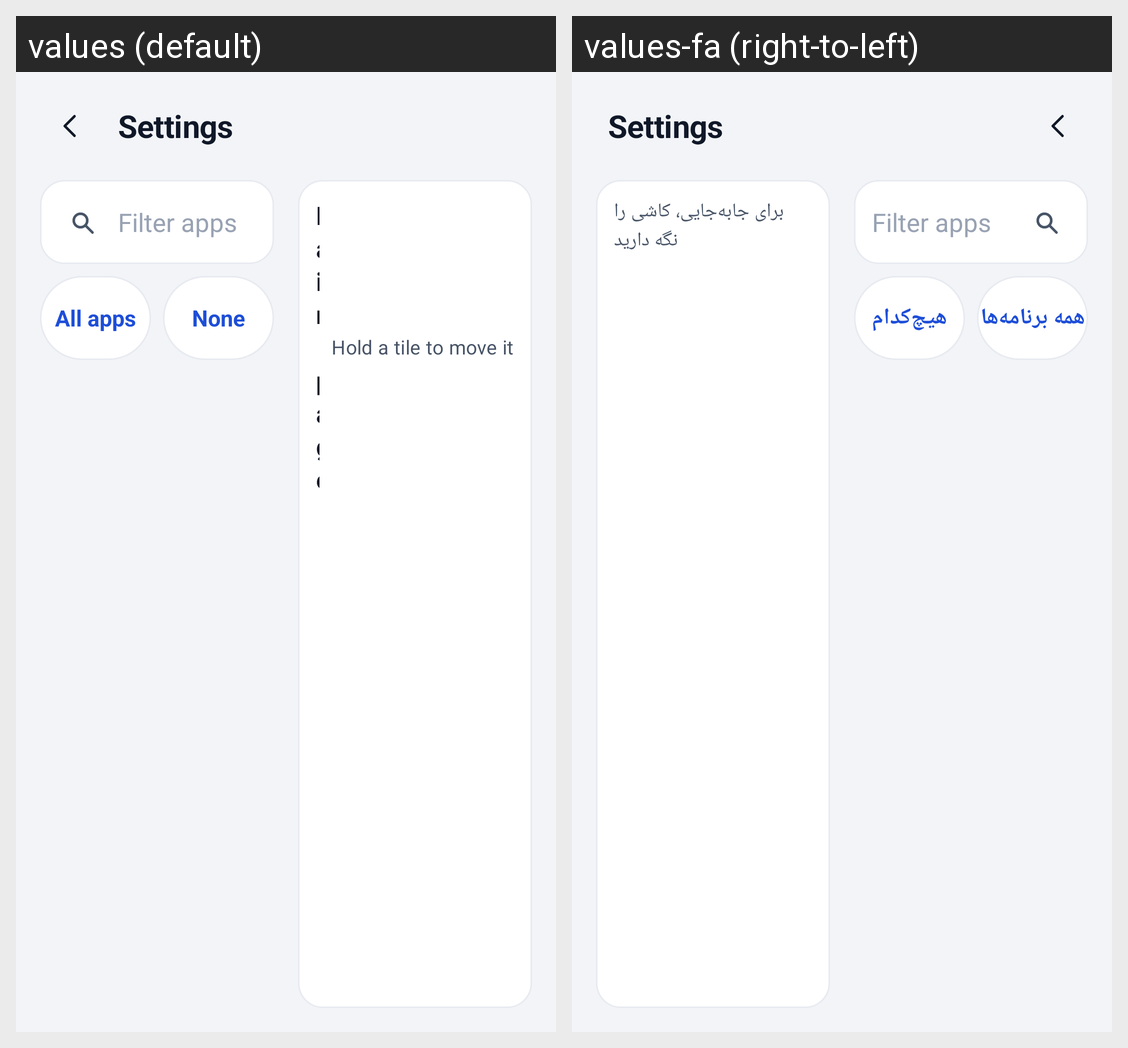

Locale-by-locale string values for the Android screen shown in this grid:
Android screen res/layout/activity_shortcuts.xml rendered under 2 locales, left to right: values (default), values-fa (right-to-left). Device: Nexus 5 (rendered at 1080×1920; each locale shown at half size, 540×960, under a caption strip naming it); theme Theme.AppHub.
Strings drawn on this screen, with the default value and each locale's value (text and hints the layout hard-codes, and strings that could not be matched under every locale, appear in the picture but are not listed):

select_all
  values: All apps
  values-fa: همه برنامه‌ها

select_none
  values: None
  values-fa: هیچ‌کدام

drag_hint
  values: Hold a tile to move it
  values-fa: برای جابه‌جایی، کاشی را نگه دارید
